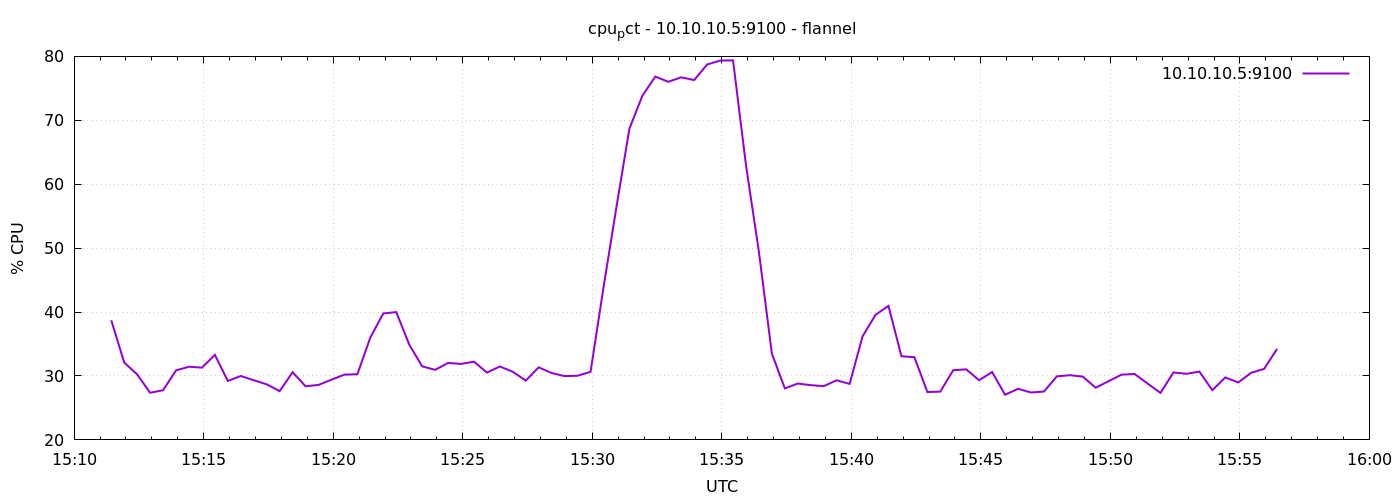

Source data for this figure (header and first rows):
1791385886	38.71428571428711
1791385916	32.1
1791385946	30.25
1791385976	27.37
1791386006	27.77
1791386036	30.88
1791386066	31.45
1791386096	31.3
1791386126	33.3
1791386156	29.22
1791386186	30
1791386216	29.33
1791386246	28.7
1791386276	27.63
1791386306	30.59
1791386336	28.39
1791386366	28.6
1791386396	29.42
1791386426	30.21
1791386456	30.28
1791386486	36.02
1791386516	39.78
1791386546	40
1791386576	34.92
1791386606	31.51
1791386636	30.96
1791386666	32.04
1791386696	31.89
1791386726	32.24
1791386756	30.53
1791386786	31.49
1791386816	30.66
1791386846	29.28
1791386876	31.35
1791386906	30.46
1791386936	29.98
1791386966	30.04
1791386996	30.65
1791387026	43.84
1791387056	56.43
1791387086	68.69
1791387116	73.84
1791387146	76.84
1791387176	76.03
1791387206	76.72
1791387236	76.3
1791387266	78.73
1791387296	79.34
1791387326	79.37
1791387356	62.98
1791387386	49.38
1791387416	33.49
1791387446	28.06
1791387476	28.82
1791387506	28.56
1791387536	28.41
1791387566	29.32
1791387596	28.76
1791387626	36.2
1791387656	39.57
1791387686	40.96
... 30 more rows
